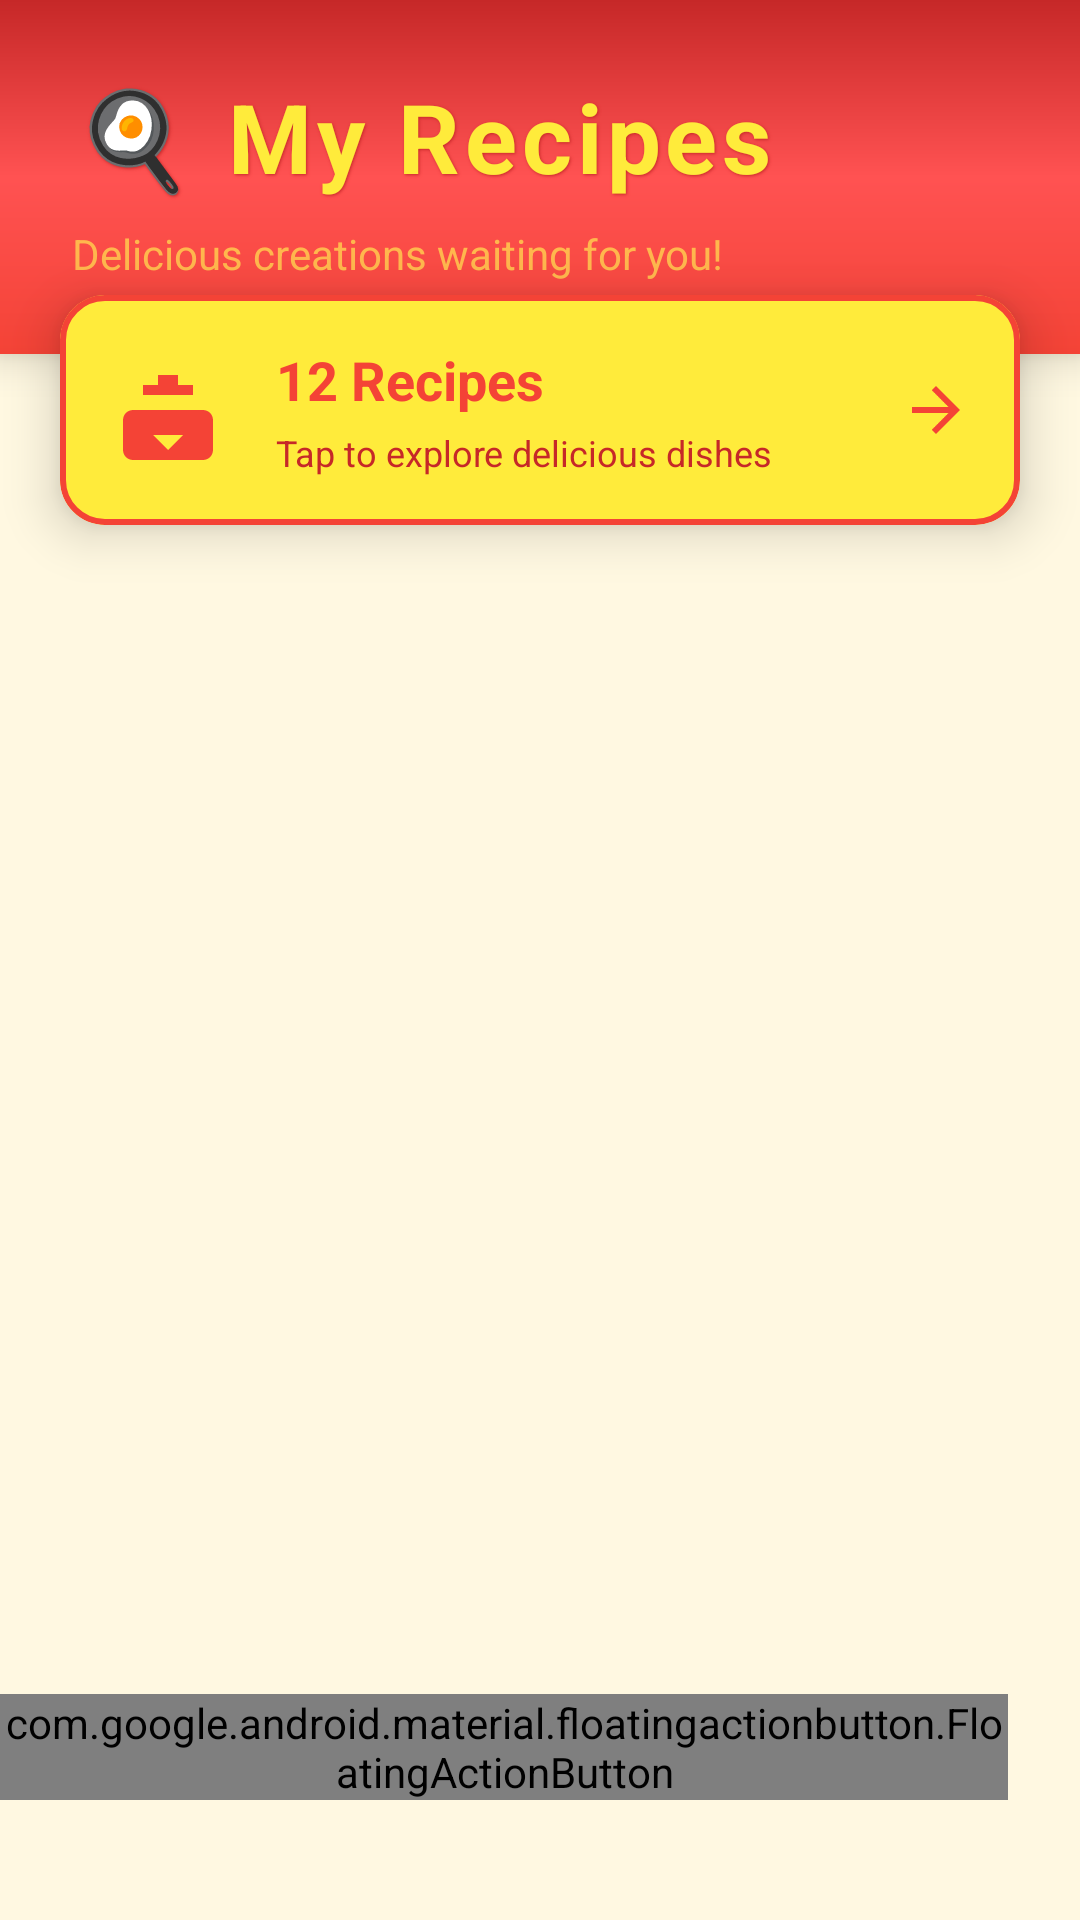

Produce the Android XML layout that renders to this screen, including the resource entries it uses.
<!-- AndroidManifest.xml: application theme AppTheme -->
<!-- res/layout/activity_recipe_list.xml -->
<LinearLayout xmlns:android="http://schemas.android.com/apk/res/android"
    xmlns:app="http://schemas.android.com/apk/res-auto"
    android:layout_width="match_parent"
    android:layout_height="match_parent"
    android:background="@color/bright_bg"
    android:orientation="vertical"
    android:paddingBottom="16dp">

    
    <LinearLayout
        android:layout_width="match_parent"
        android:layout_height="wrap_content"
        android:background="@drawable/red_gradient_header"
        android:elevation="8dp"
        android:orientation="vertical"
        android:paddingTop="24dp"
        android:paddingBottom="24dp">

        <TextView
            android:id="@+id/txt_recipeListTitle"
            android:layout_width="match_parent"
            android:layout_height="wrap_content"
            android:layout_marginStart="24dp"
            android:layout_marginEnd="24dp"
            android:letterSpacing="0.05"
            android:shadowColor="@color/dark_red"
            android:shadowDx="1"
            android:shadowDy="1"
            android:shadowRadius="2"
            android:text="🍳 My Recipes"
            android:textColor="@color/bright_yellow"
            android:textSize="32sp"
            android:textStyle="bold" />

        <TextView
            android:layout_width="match_parent"
            android:layout_height="wrap_content"
            android:layout_marginStart="24dp"
            android:layout_marginTop="8dp"
            android:text="Delicious creations waiting for you!"
            android:textColor="#FFB74D"
            android:textSize="14sp" />
    </LinearLayout>

    
    <com.google.android.material.card.MaterialCardView
        android:layout_width="match_parent"
        android:layout_height="wrap_content"
        android:layout_marginStart="20dp"
        android:layout_marginTop="-20dp"
        android:layout_marginEnd="20dp"
        app:cardBackgroundColor="@color/bright_yellow_card"
        app:cardCornerRadius="15dp"
        app:cardElevation="10dp"
        app:strokeColor="@color/red_primary"
        app:strokeWidth="2dp">

        <LinearLayout
            android:layout_width="match_parent"
            android:layout_height="wrap_content"
            android:gravity="center_vertical"
            android:orientation="horizontal"
            android:padding="16dp">

            <ImageView
                android:layout_width="40dp"
                android:layout_height="40dp"
                android:src="@drawable/ic_recipe_count"
                app:tint="@color/red_primary" />

            <LinearLayout
                android:layout_width="0dp"
                android:layout_height="wrap_content"
                android:layout_marginStart="16dp"
                android:layout_weight="1"
                android:orientation="vertical">

                <TextView
                    android:id="@+id/txt_recipeCount"
                    android:layout_width="wrap_content"
                    android:layout_height="wrap_content"
                    android:text="12 Recipes"
                    android:textColor="@color/red_primary"
                    android:textSize="18sp"
                    android:textStyle="bold" />

                <TextView
                    android:layout_width="wrap_content"
                    android:layout_height="wrap_content"
                    android:layout_marginTop="4dp"
                    android:text="Tap to explore delicious dishes"
                    android:textColor="@color/dark_red"
                    android:textSize="12sp" />
            </LinearLayout>

            <ImageView
                android:layout_width="24dp"
                android:layout_height="24dp"
                android:src="@drawable/ic_arrow_forward_yellow"
                app:tint="@color/red_primary" />
        </LinearLayout>
    </com.google.android.material.card.MaterialCardView>

    
    <androidx.recyclerview.widget.RecyclerView
        android:id="@+id/listview_recipelist"
        android:layout_width="match_parent"
        android:layout_height="0dp"
        android:layout_marginStart="16dp"
        android:layout_marginTop="24dp"
        android:layout_marginEnd="16dp"
        android:layout_weight="1"
        android:clipToPadding="false"
        android:overScrollMode="never"
        android:paddingBottom="16dp"
        app:layoutManager="androidx.recyclerview.widget.LinearLayoutManager" />

    
    <com.google.android.material.floatingactionbutton.FloatingActionButton
        android:id="@+id/fab_add_recipe"
        android:layout_width="wrap_content"
        android:layout_height="wrap_content"
        android:layout_gravity="end|bottom"
        android:layout_marginEnd="24dp"
        android:layout_marginBottom="24dp"
        android:contentDescription="Add New Recipe"
        app:backgroundTint="@color/red_primary"
        app:elevation="12dp"
        app:rippleColor="@color/bright_red"
        app:srcCompat="@drawable/ic_add_recipe"
        app:tint="@color/bright_yellow" />

</LinearLayout>
<!-- resources referenced by this layout -->
<resources>
  <color name="bright_bg">#FFF8E1</color>
  <color name="bright_red">#FF5252</color>
  <color name="bright_yellow">#FFEB3B</color>
  <color name="bright_yellow_card">#FFEB3B</color>
  <color name="dark_red">#C62828</color>
  <color name="red_primary">#F44336</color>
  <!-- drawable ic_add_recipe (drawable) -->
  <?xml version="1.0" encoding="utf-8"?>
  <vector xmlns:android="http://schemas.android.com/apk/res/android"
      android:layout_height="24dp"
      android:width="24dp"
      android:viewportWidth="24"
      android:viewportHeight="24">
      <path
          android:fillColor="#FF000000"
          android:pathData="M19,13h-6v6h-2v-6H5v-2h6V5h2v6h6v2z" />
  </vector>
  <!-- drawable ic_arrow_forward_yellow (drawable) -->
  <?xml version="1.0" encoding="utf-8"?>
  <vector xmlns:android="http://schemas.android.com/apk/res/android"
      android:width="24dp"
      android:height="24dp"
      android:tint="#FFEB3B"
      android:viewportWidth="24"
      android:viewportHeight="24">
      <path
          android:fillColor="#FF000000"
          android:pathData="M12,4l-1.41,1.41L16.17,11H4v2h12.17l-5.58,5.59L12,20l8,-8z" />
  </vector>
  <!-- drawable ic_recipe_count (drawable) -->
  <?xml version="1.0" encoding="utf-8"?>
  <vector xmlns:android="http://schemas.android.com/apk/res/android"
      android:width="24dp"
      android:height="24dp"
      android:viewportWidth="24"
      android:viewportHeight="24">
      <path
          android:fillColor="#FF000000"
          android:pathData="M9,17l3,3 3,-3M12,12v9M5,12h14c1.1,0 2,0.9 2,2v6c0,1.1 -0.9,2 -2,2H5c-1.1,0 -2,-0.9 -2,-2v-6c0,-1.1 0.9,-2 2,-2zM7,7v2h10V7H7zM10,5h4v2h-4V5z" />
  </vector>
  <!-- drawable red_gradient_header (drawable) -->
  <?xml version="1.0" encoding="utf-8"?>
  <shape xmlns:android="http://schemas.android.com/apk/res/android">
      <gradient
          android:angle="90"
          android:centerColor="@color/bright_red"
          android:endColor="@color/dark_red"
          android:startColor="@color/red_primary" />
      <corners android:radius="0dp" />
  </shape>
  <style name="AppTheme" parent="Theme.MaterialComponents.Light.NoActionBar">
          <item name="colorPrimary">@color/red_primary</item>
          <item name="colorPrimaryDark">@color/dark_red</item>
          <item name="colorAccent">@color/bright_yellow</item>
  
          <item name="android:editTextStyle">@style/Widget.AppCompat.EditText</item>
      </style>
</resources>
